Run: headless pygame with SDL's dummy video driver; simulated clock (each Clock.tick advances the game by its frame time, no real sleeping); random seed 0; keys injected as events and as key.get_pressed() state; mouse plan: one left click at the window centre at the start of phase 2, then a move to the lower-right quarter at the start of phase 3.
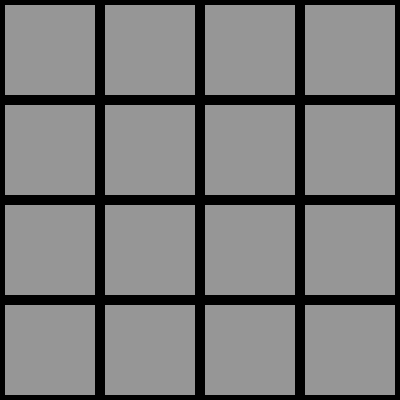
Frame 1 of 4 · flips 1–60 · no input
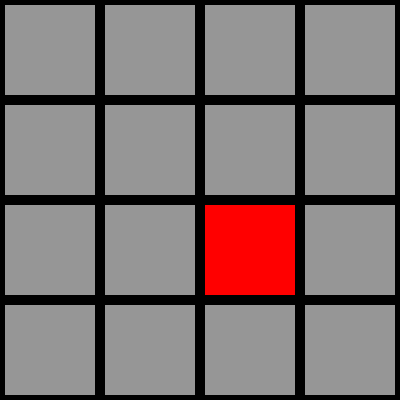
Frame 2 of 4 · flips 61–180 · clicked the window centre · tapped SPACE, RETURN · held RIGHT (→), D
Frame 3 of 4 · flips 181–300 · moved the mouse to the lower-right quarter · held DOWN (↓), S · screen unchanged from frame 2, image omitted
Frame 4 of 4 · flips 301–420 · held LEFT (←), A, UP (↑), W · screen unchanged from frame 3, image omitted

The pygame program that drew these frames:

import pygame
import random
import sys

# 1. INITIALIZE & CONSTANTS
pygame.init()
pygame.font.init()

WIDTH, HEIGHT = 400, 400
ROWS, COLS = 4, 4
SQUARE_SIZE = WIDTH // COLS
FPS = 60

# COLORS (RGB)
GRAY = (150, 150, 150)
BLACK = (0, 0, 0)
WHITE = (255, 255, 255)

# YOUR 8-COLOR PALETTE
COLOR_MAP = {
    1: (255, 0, 0), # Red
    2: (0, 0, 255), # Blue
    3: (0, 255, 0), # Green
    4: (255, 255, 0), # Yellow
    5: (255, 165, 0), # Orange
    6: (139, 69, 19), # Brown
    7: (0, 0, 0), # Black
    8: (255, 255, 255) # White
}
font = pygame.font.SysFont("Arial",50,bold = True)
small_font = pygame.font.SysFont("Arial",20,bold = True)

def reset_game():
    global secret_grid,display_grid,first_card,second_card, waiting_for_timer     

    # 2. SET UP THE BRAINS
    # Create 8 pairs and shuffle them
    cards = list(range(1, 9)) * 2
    random.shuffle(cards)

    # Secret Brain (Answers)
    secret_grid = [cards[i:i+4] for i in range(0, 16, 4)]

    # Player's Brain (-1 means hidden/gray)
    display_grid = [[-1 for _ in range(COLS)] for _ in range(ROWS)]

    # 3. GAME STATE VARIABLES
    first_card = None # Stores (row, col)
    second_card = None # Stores (row, col)
    waiting_for_timer = False
    timer_start_time = 0
reset_game()    

# SET UP WINDOW
screen = pygame.display.set_mode((WIDTH, HEIGHT))
pygame.display.set_caption("Memory Match - MOHITHA")
clock = pygame.time.Clock()
pygame.font.init()
font=pygame.font.SysFont("Arial",50,bold=True)

# 4. THE MAIN GAME LOOP
while True:
    screen.fill(BLACK)
    current_time = pygame.time.get_ticks()
    
    # --- EVENT HANDLING ---
    for event in pygame.event.get():
        if event.type == pygame.QUIT:
            pygame.quit()
            sys.exit()
        if event.type == pygame.KEYDOWN:
             if event.key == pygame.K_r:
                  reset_game()    
        if event.type == pygame.MOUSEBUTTONDOWN and not waiting_for_timer:
            pos = pygame.mouse.get_pos()
            col = pos[0] // SQUARE_SIZE
            row = pos[1] // SQUARE_SIZE
            
            # Check if square is already open
            if display_grid[row][col] == -1:
                display_grid[row][col] = secret_grid[row][col]
                if first_card is None:
                    first_card = (row, col)
                else:
                    second_card = (row, col)
                
                # Check for Match
                    r1, c1 = first_card
                    r2, c2 = second_card
                    
                    if secret_grid[r1][c1] == secret_grid[r2][c2]:
                        # MATCH! Reset tracking, keep cards open
                        first_card = None
                        second_card = None
                    else:# NO MATCH! Start the 1-second timer
                        waiting_for_timer = True
                        timer_start_time = current_time
                        
                        # --- TIMER LOGIC (Non-blocking) ---
    if waiting_for_timer:
        if current_time - timer_start_time > 1000: # 1000ms = 1 sec
            r1, c1 = first_card
            r2, c2 = second_card
            display_grid[r1][c1] = -1
            display_grid[r2][c2] = -1
            first_card = None
            second_card = None
            waiting_for_timer = False
                                
    # --- DRAWING ---
    hidden_count = 0
    for row in range(ROWS):
        for col in range(COLS):
            val = display_grid[row][col]
            if  val == -1:
                hidden_count += 1
            color = COLOR_MAP[val] if val != -1 else GRAY

                                # Draw the square with a small margin (padding)
            rect = (col * SQUARE_SIZE + 5, row * SQUARE_SIZE + 5,
                SQUARE_SIZE - 10, SQUARE_SIZE - 10)
                
                
            pygame.draw.rect(screen, color, rect)
    if hidden_count == 0:
                text_surface=font.render("YOU WIN !", True,WHITE)
                text_rect = text_surface.get_rect(center=(WIDTH//2,HEIGHT//2))
                reset_surf =small_font.render("Press 'R' to Restart",True,WHITE)
                reset_rect = reset_surf.get_rect(center= (WIDTH//2,HEIGHT// + 30))
                pygame.draw.rect(screen,BLACK,(text_rect.x-10,text_rect.y-10,
                                               text_rect.width + 20,
                                               text_rect.height + 20))
                
                screen.blit(text_surface,text_rect)
    pygame.display.flip()
    clock.tick(FPS)
